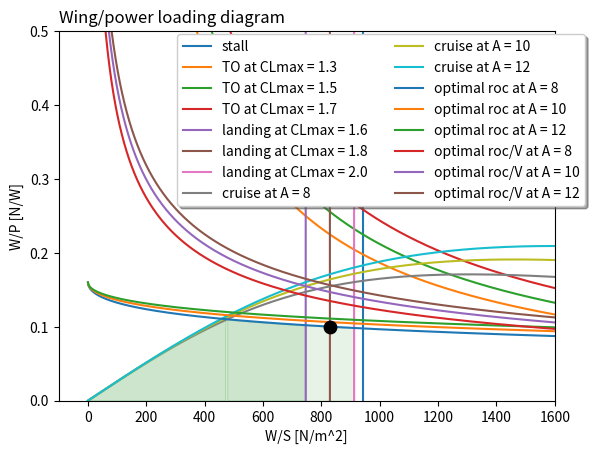

Write the Python code that produced this figure.
import numpy as np
import matplotlib.pyplot as plt

Vstall = 31
CLmax = 1.8
altitude = 1200
rho0 = 1.225
T0 = 288.15
g0=9.81
labda = -0.0065
R = 287.05
TOP = 160 #for 500 m take-off
sland = 500
CD0=0.03
e=0.8
rotoreff = 0.8
AR1 = 8
AR2 = 10
AR3 = 12
Vcruise = 200/3.6
roc = 5
CLcg = 1.6
climbgrad = 0.083

rho = rho0* (1 + labda*altitude/T0)**-(g0/(R*labda)+1)

wingloadinglist = np.arange(0.001,1600,0.1)
wingloadingstall = 0.5 * rho * Vstall**2 * CLmax
wingloadingstalllist = wingloadingstall * np.ones(len(wingloadinglist))
powerloadinglist = np.arange(0,1600,0.1)
CLTO = [0.88*CLmax/1.1**2,CLmax/1.1**2,1.15*CLmax/1.1**2]

powerloadingCL1 = TOP/wingloadinglist * CLTO[0] * rho/rho0
powerloadingCL2 = TOP/wingloadinglist * CLTO[1] * rho/rho0
powerloadingCL3 = TOP/wingloadinglist * CLTO[2] * rho/rho0

wingloadinglanding1 = CLmax*rho*sland/0.5915/2 *np.ones(len(wingloadinglist))
wingloadinglanding2 = 0.9*CLmax*rho*sland/0.5915/2 * np.ones(len(wingloadinglist))
wingloadinglanding3 = 1.1*CLmax*rho*sland/0.5915/2 * np.ones(len(wingloadinglist))

powerloadingcruise1 = rotoreff * (rho/rho0)**(3/4) * (CD0*0.5*rho*Vcruise**3/wingloadinglist + wingloadinglist / (np.pi * AR1 * e * 0.5 * rho * Vcruise))**-1
powerloadingcruise2 = rotoreff * (rho/rho0)**(3/4) * (CD0*0.5*rho*Vcruise**3/wingloadinglist + wingloadinglist / (np.pi * AR2 * e * 0.5 * rho * Vcruise))**-1
powerloadingcruise3 = rotoreff * (rho/rho0)**(3/4) * (CD0*0.5*rho*Vcruise**3/wingloadinglist + wingloadinglist / (np.pi * AR3 * e * 0.5 * rho * Vcruise))**-1

powerloadingroc1 = rotoreff/(roc+np.sqrt(wingloadinglist*2/rho)/(1.345*(AR1*e)**0.75/CD0**0.25))
powerloadingroc2 = rotoreff/(roc+np.sqrt(wingloadinglist*2/rho)/(1.345*(AR2*e)**0.75/CD0**0.25))
powerloadingroc3 = rotoreff/(roc+np.sqrt(wingloadinglist*2/rho)/(1.345*(AR3*e)**0.75/CD0**0.25))

powerloadingclimbgrad1 = rotoreff/(np.sqrt(wingloadinglist)*(climbgrad+(CD0+CLcg**2/(np.pi*AR1*e)/CLcg))*np.sqrt(2/rho/CLcg))
powerloadingclimbgrad2 = rotoreff/(np.sqrt(wingloadinglist)*(climbgrad+(CD0+CLcg**2/(np.pi*AR2*e)/CLcg))*np.sqrt(2/rho/CLcg))
powerloadingclimbgrad3 = rotoreff/(np.sqrt(wingloadinglist)*(climbgrad+(CD0+CLcg**2/(np.pi*AR3*e)/CLcg))*np.sqrt(2/rho/CLcg))

plt.plot(wingloadingstalllist,powerloadinglist,label='stall')
plt.plot(wingloadinglist,powerloadingCL1,label='TO at CLmax = 1.3')
plt.plot(wingloadinglist,powerloadingCL2,label='TO at CLmax = 1.5')
plt.plot(wingloadinglist,powerloadingCL3,label='TO at CLmax = 1.7')
plt.plot(wingloadinglanding2,powerloadinglist,label='landing at CLmax = 1.6')
plt.plot(wingloadinglanding1,powerloadinglist,label='landing at CLmax = 1.8')
plt.plot(wingloadinglanding3,powerloadinglist,label='landing at CLmax = 2.0')
plt.plot(wingloadinglist,powerloadingcruise1,label='cruise at A = 8')
plt.plot(wingloadinglist,powerloadingcruise2,label='cruise at A = 10')
plt.plot(wingloadinglist,powerloadingcruise3,label='cruise at A = 12')
plt.plot(wingloadinglist,powerloadingroc1,label='optimal roc at A = 8')
plt.plot(wingloadinglist,powerloadingroc2,label='optimal roc at A = 10')
plt.plot(wingloadinglist,powerloadingroc3,label='optimal roc at A = 12')
plt.plot(wingloadinglist,powerloadingclimbgrad1,label='optimal roc/V at A = 8')
plt.plot(wingloadinglist,powerloadingclimbgrad2,label='optimal roc/V at A = 10')
plt.plot(wingloadinglist,powerloadingclimbgrad3,label='optimal roc/V at A = 12')
intersec1 = np.argwhere(np.diff(np.sign(powerloadingcruise1 - powerloadingroc1))).flatten()
intersec2 = np.where(np.abs(wingloadinglist - wingloadinglanding2) <= 0.05)[0]
intersec3 = np.where(np.abs(wingloadinglist - wingloadinglanding3) <= 0.05)[0]
plt.fill_between(wingloadinglist[0:(intersec1[0]-50)],powerloadingcruise1[0:(intersec1[0]-50)],color='green',alpha=0.2)
plt.fill_between(wingloadinglist[intersec1[0]:intersec2[0]],powerloadingroc1[intersec1[0]:intersec2[0]],color='green',alpha=0.2)
plt.fill_between(wingloadinglist[intersec2[0]:intersec3[0]],powerloadingroc1[intersec2[0]:intersec3[0]],color='green',alpha=0.09)
intersec4 = np.where(np.abs(wingloadinglist - wingloadinglanding1) <= 0.05)[0]
plt.scatter(wingloadinglanding1[0],powerloadingroc1[intersec4],marker='o',alpha=1,c='black',s=80,zorder=10)
plt.xlabel('W/S [N/m^2]')
plt.ylabel('W/P [N/W]')
plt.xlim(-100,1600)
plt.ylim(0,0.5)
plt.legend(loc='upper center', bbox_to_anchor=(0.65, 1.01),
          ncol=2, fancybox=True, shadow=True)
plt.title('Wing/power loading diagram', loc='left')
plt.show()